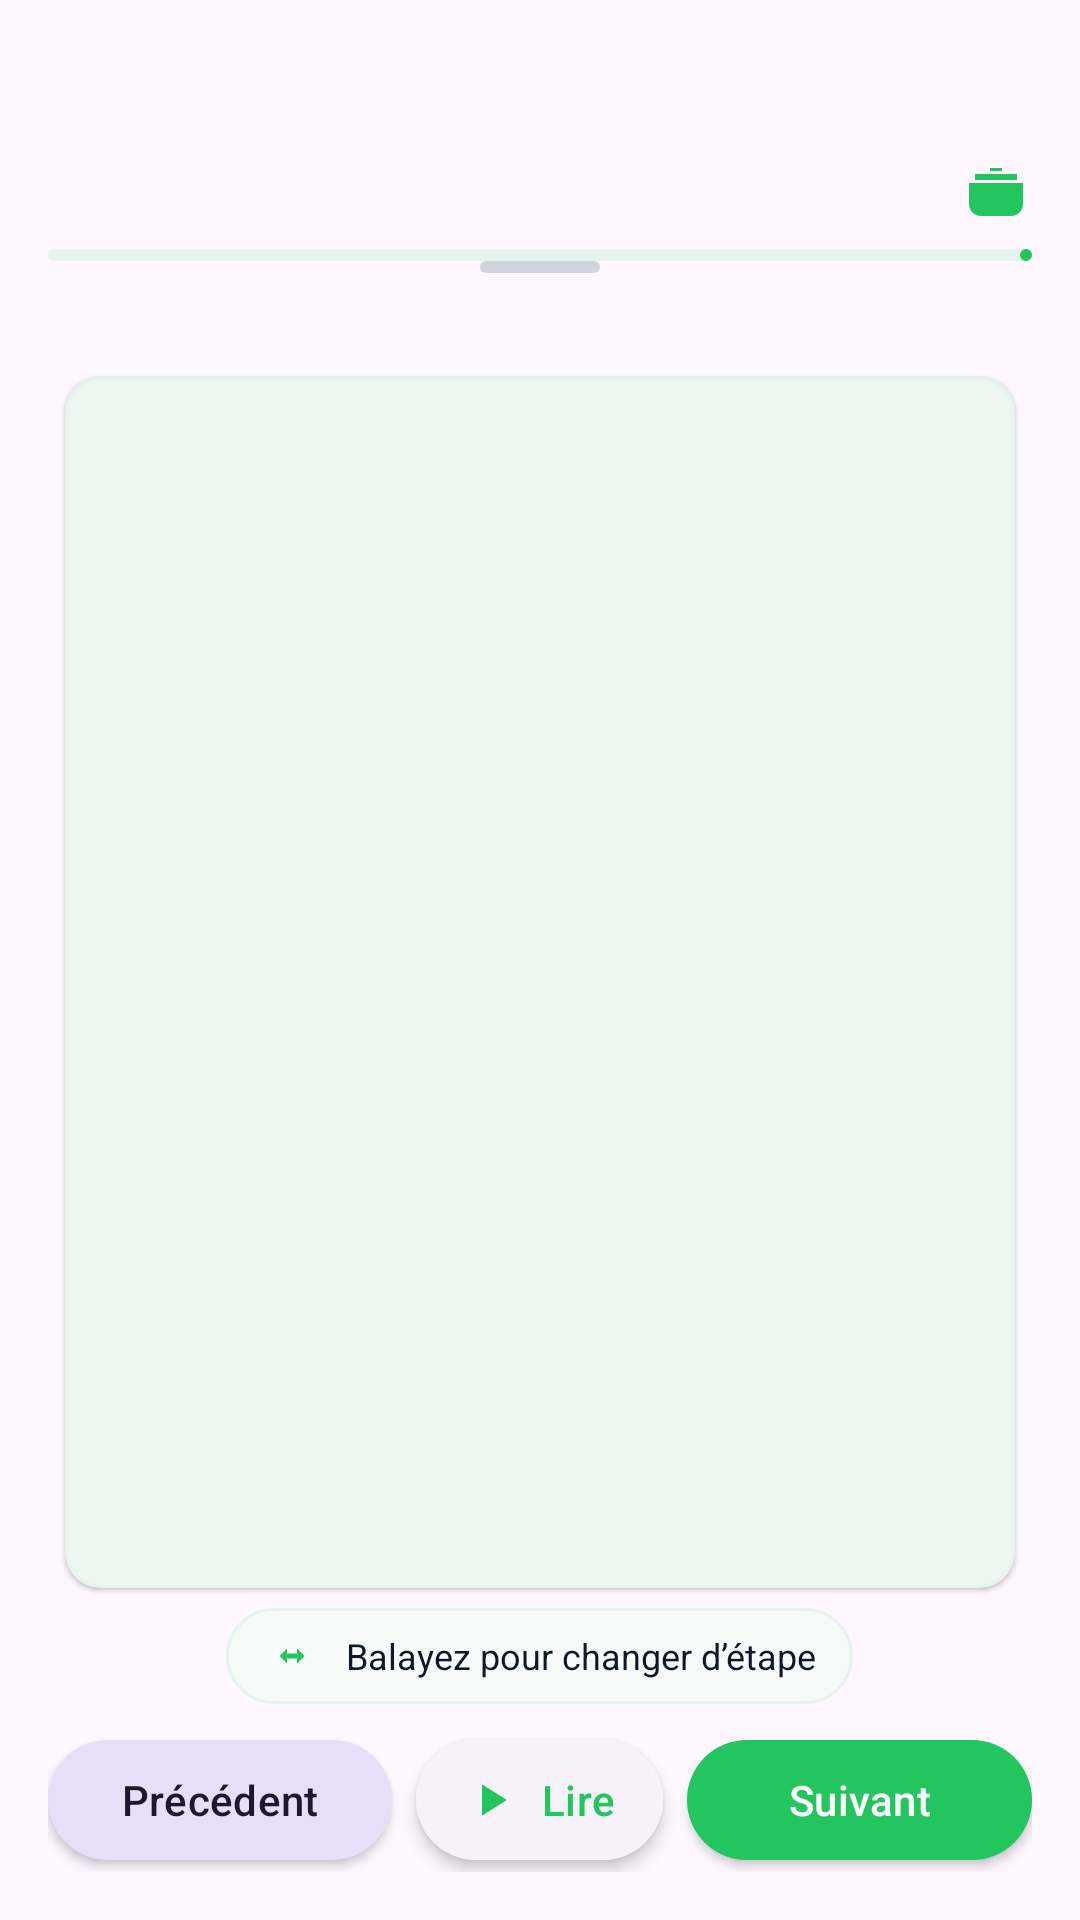

Reconstruct the res/layout file that produces this screen, plus the resources it refers to.
<!-- AndroidManifest.xml: application theme Theme.AppCuisineReste -->
<!-- res/layout/fragment_cooking.xml -->
<?xml version="1.0" encoding="utf-8"?>
<LinearLayout xmlns:android="http://schemas.android.com/apk/res/android"
    xmlns:app="http://schemas.android.com/apk/res-auto"
    android:orientation="vertical"
    android:padding="16dp"
    android:layout_width="match_parent"
    android:layout_height="match_parent">

    <TextView
        android:id="@+id/txtRecipeTitle"
        android:textStyle="bold"
        android:textSize="20sp"
        android:layout_width="match_parent"
        android:layout_height="wrap_content"/>

    <LinearLayout
        android:layout_width="match_parent"
        android:layout_height="wrap_content"
        android:layout_marginTop="8dp"
        android:orientation="horizontal"
        android:gravity="center_vertical">
        <TextView
            android:id="@+id/txtStepHeader"
            android:textSize="14sp"
            android:textColor="#666"
            android:layout_width="0dp"
            android:layout_height="wrap_content"
            android:layout_weight="1"/>
        <ImageView
            android:id="@+id/cookingIcon"
            android:src="@drawable/ic_cooking"
            android:tint="@color/cr_primary"
            android:layout_width="24dp"
            android:layout_height="24dp"/>
    </LinearLayout>

    <com.google.android.material.progressindicator.LinearProgressIndicator
        android:id="@+id/progressSteps"
        android:layout_width="match_parent"
        android:layout_height="8dp"
        android:layout_marginTop="8dp"
        app:trackCornerRadius="8dp"
        app:indicatorColor="@color/cr_primary"
        app:trackColor="@color/cr_surface_variant"/>

    
    <View
        android:id="@+id/handleBar"
        android:layout_width="40dp"
        android:layout_height="4dp"
        android:layout_gravity="center_horizontal"
        android:layout_marginBottom="16dp"
        android:background="@drawable/bg_handle_bar"/>

    <com.google.android.material.card.MaterialCardView
        android:layout_width="match_parent"
        android:layout_height="0dp"
        android:layout_weight="1"
        android:layout_marginTop="12dp"
        app:cardUseCompatPadding="true"
        app:cardElevation="1dp"
        app:strokeColor="@color/recipe_card_stroke"
        app:strokeWidth="1dp">
        <ScrollView
            android:id="@+id/scrollSteps"
            android:layout_width="match_parent"
            android:layout_height="match_parent">
            <TextView
                android:id="@+id/txtCurrentStep"
                android:textSize="18sp"
                android:lineSpacingExtra="4dp"
                android:padding="16dp"
                android:layout_width="match_parent"
                android:layout_height="wrap_content"/>
        </ScrollView>
    </com.google.android.material.card.MaterialCardView>

    
    <LinearLayout
        android:id="@+id/swipeIndicator"
        android:orientation="horizontal"
        android:gravity="center"
        android:paddingLeft="12dp"
        android:paddingRight="12dp"
        android:paddingTop="6dp"
        android:paddingBottom="6dp"
        android:layout_width="wrap_content"
        android:layout_height="wrap_content"
        android:layout_gravity="center_horizontal"
        android:layout_marginBottom="8dp"
        android:background="@drawable/bg_swipe_indicator">
        <ImageView
            android:id="@+id/swipeIcon"
            android:src="@drawable/ic_swipe"
            android:tint="@color/cr_primary"
            android:layout_width="20dp"
            android:layout_height="20dp"/>
        <TextView
            android:id="@+id/swipeText"
            android:text="@string/swipe_hint"
            android:textColor="@color/cr_on_surface"
            android:textSize="12sp"
            android:layout_marginStart="8dp"
            android:layout_width="wrap_content"
            android:layout_height="wrap_content"/>
    </LinearLayout>

    <LinearLayout
        android:layout_width="match_parent"
        android:layout_height="wrap_content"
        android:orientation="horizontal">

        <com.google.android.material.button.MaterialButton
            android:id="@+id/btnPrev"
            style="@style/Widget.CooknRest.TouchButton.Tonal"
            android:text="@string/step_previous"
            android:layout_width="0dp"
            android:layout_height="wrap_content"
            android:layout_weight="1"/>

        <Space android:layout_width="8dp" android:layout_height="1dp"/>

        <com.google.android.material.button.MaterialButton
            android:id="@+id/btnPlayPause"
            style="@style/Widget.CooknRest.TouchButton.Elevated"
            android:text="@string/step_play"
            app:icon="@drawable/ic_play"
            app:iconPadding="8dp"
            app:iconGravity="textStart"
            android:layout_width="wrap_content"
            android:layout_height="wrap_content"/>

        <Space android:layout_width="8dp" android:layout_height="1dp"/>

        <com.google.android.material.button.MaterialButton
            android:id="@+id/btnNext"
            style="@style/Widget.CooknRest.TouchButton"
            android:text="@string/step_next"
            android:layout_width="0dp"
            android:layout_height="wrap_content"
            android:layout_weight="1"
            app:backgroundTint="@color/cr_primary"
            android:textColor="@android:color/white"
            app:tint="@android:color/white"/>
    </LinearLayout>

    
    <FrameLayout
        android:id="@+id/successOverlay"
        android:visibility="gone"
        android:background="#80000000"
        android:layout_width="match_parent"
        android:layout_height="match_parent">
        <LinearLayout
            android:orientation="vertical"
            android:gravity="center"
            android:layout_width="match_parent"
            android:layout_height="match_parent">
            <ImageView
                android:id="@+id/successIcon"
                android:src="@drawable/ic_check"
                android:tint="@color/cr_primary"
                android:layout_width="96dp"
                android:layout_height="96dp"/>
            <TextView
                android:id="@+id/successText"
                android:text="Bravo !"
                android:textStyle="bold"
                android:textSize="20sp"
                android:textColor="@color/cr_on_primary"
                android:layout_marginTop="8dp"
                android:layout_width="wrap_content"
                android:layout_height="wrap_content"/>
        </LinearLayout>
    </FrameLayout>

</LinearLayout>
<!-- resources referenced by this layout -->
<resources>
  <color name="cr_on_primary">#FFFFFF</color>
  <color name="cr_on_surface">#0F172A</color>
  <color name="cr_primary">#22C55E</color>
  <color name="cr_surface_variant">#E6F4EE</color>
  <!-- drawable bg_handle_bar (drawable) -->
  <?xml version="1.0" encoding="utf-8"?>
  <shape xmlns:android="http://schemas.android.com/apk/res/android"
      android:shape="rectangle">
      <solid android:color="#D1D5DB"/>
      <corners android:radius="2dp"/>
      <size android:width="40dp" android:height="4dp"/>
  </shape>
  <!-- drawable bg_swipe_indicator (drawable) -->
  <?xml version="1.0" encoding="utf-8"?>
  <shape xmlns:android="http://schemas.android.com/apk/res/android"
      android:shape="rectangle">
      <solid android:color="@color/cr_surface"/>
      <stroke android:width="1dp" android:color="@color/cr_surface_variant"/>
      <corners android:radius="16dp"/>
  </shape>
  <!-- drawable ic_check (drawable) -->
  <?xml version="1.0" encoding="utf-8"?>
  <vector xmlns:android="http://schemas.android.com/apk/res/android"
      android:width="24dp" android:height="24dp"
      android:viewportWidth="24" android:viewportHeight="24">
      <path
          android:fillColor="#000000"
          android:pathData="M9,16.2l-3.5,-3.5L4,14.2l5,5 12,-12 -1.5,-1.5z"/>
  </vector>
  <!-- drawable ic_play (drawable) -->
  <?xml version="1.0" encoding="utf-8"?>
  <vector xmlns:android="http://schemas.android.com/apk/res/android"
      android:width="24dp"
      android:height="24dp"
      android:viewportWidth="24"
      android:viewportHeight="24">
      <path
          android:fillColor="#FFFFFFFF"
          android:pathData="M8,5v14l11,-7z"/>
  </vector>
  <!-- drawable ic_swipe (drawable) -->
  <?xml version="1.0" encoding="utf-8"?>
  <vector xmlns:android="http://schemas.android.com/apk/res/android"
      android:width="24dp" android:height="24dp"
      android:viewportWidth="24" android:viewportHeight="24">
      
      <path android:fillColor="#000000"
          android:pathData="M7,12l3,-3v2h4v-2l3,3 -3,3v-2h-4v2z"/>
  </vector>
  <string name="step_next">Suivant</string>
  <string name="step_play">Lire</string>
  <string name="step_previous">Précédent</string>
  <string name="swipe_hint">Balayez pour changer d’étape</string>
  <style name="Widget.CooknRest.TouchButton" parent="Widget.Material3.Button">
          <item name="rippleColor">@color/cr_primary_container</item>
          <item name="android:minHeight">48dp</item>
          <item name="android:minWidth">48dp</item>
          <item name="android:paddingStart">16dp</item>
          <item name="android:paddingEnd">16dp</item>
          <item name="iconPadding">8dp</item>
          <item name="android:translationZ">2dp</item>
      </style>
  <style name="Widget.CooknRest.TouchButton.Tonal" parent="Widget.Material3.Button.TonalButton">
          <item name="rippleColor">@color/cr_primary_container</item>
          <item name="android:minHeight">48dp</item>
          <item name="android:minWidth">48dp</item>
          <item name="android:paddingStart">16dp</item>
          <item name="android:paddingEnd">16dp</item>
          <item name="iconPadding">8dp</item>
          <item name="android:translationZ">2dp</item>
      </style>
  <color name="cr_surface">#F7FAF9</color>
  <color name="cr_primary_container">#CFF7DC</color>
  <color name="cr_on_primary_container">#064E2A</color>
  <color name="cr_secondary">#10B981</color>
  <style name="ShapeAppearance.CooknRest.Rounded.Small" parent="@style/ShapeAppearance.CooknRest.Rounded">
          <item name="cornerSize">10dp</item>
      </style>
  <style name="ShapeAppearance.CooknRest.Rounded.Medium" parent="@style/ShapeAppearance.CooknRest.Rounded">
          <item name="cornerSize">16dp</item>
      </style>
  <style name="ShapeAppearance.CooknRest.Rounded.Large" parent="@style/ShapeAppearance.CooknRest.Rounded">
          <item name="cornerSize">28dp</item>
      </style>
  <style name="ShapeAppearance.CooknRest.Rounded" parent="">
          <item name="cornerFamily">rounded</item>
      </style>
</resources>
